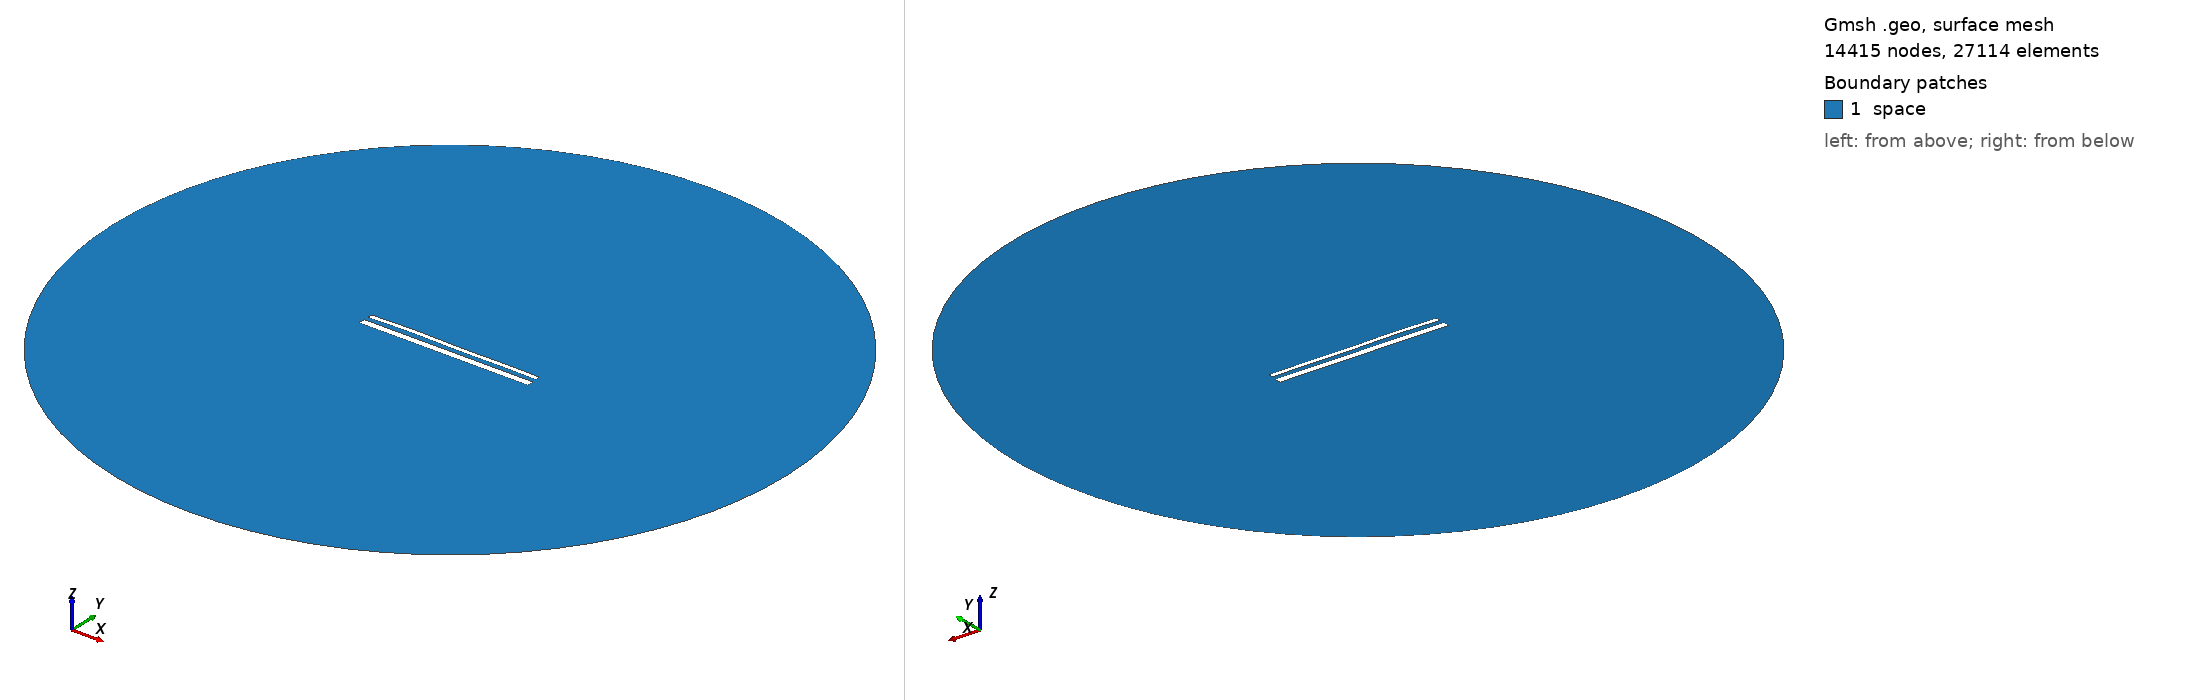

Gmsh geometry script, surface-meshed: 14415 nodes, 27114 surface elements. Boundary patches (legend numbers): 1 space. Left view from above one corner, right view from below the opposite corner. Legend entries are the model's physical surfaces. The drawing asked Gmsh for element sizes between 1% and 20% of the model's largest extent; the script's own settings can give other sizes.

=== 15500.geo (drawn) ===
//---------------------------------------
// Geometry kernel
//---------------------------------------

SetFactory("OpenCASCADE");



//---------------------------------------
// Parameters of the geometry
//---------------------------------------

// Overetch of the upper plate
overetch = 0.5;

// Distance between the plates
distance = 2.5;

// Discretization over the x axis (for the deformation)
nx = 50; 

// Length of the plate
L = 100 - overetch; 

// Number of modes
n = 4; 

// 1st mode coefficient
coeff(1) = 0.07499999999999998;
beta(1) = 0.596864 * 3.1415926535 / L;

// 2nd mode coefficient
coeff(2) = 0.15;
beta(2) = 1.49418 * 3.1415926535 / L;

// 3rd mode coefficient
coeff(3) = 0.15;
beta(3) = 2.50025 * 3.1415926535 / L;

// 4th mode coefficient
coeff(4) = 0.15;
beta(4) = 3.49999 * 3.1415926535 / L;



//---------------------------------------
// Upper plate (deformed rectangle)
//---------------------------------------

// Coordiantes of the upper plate
xmin = -50;
xmax = 50 - overetch;

// Height of the upper plate
yheight = 4 - 2 * overetch;

// Indexes of the points
UpperID[] = {};
LowerID[] = {};
LeftID[] = {};
RightID[] = {};

// Point index
p = 1;

// Horizontal edges
For i In {1:nx}
    x = xmin + (i-1)*(xmax - xmin)/(nx-1);

    y_bottom = distance / 2 + overetch;
    For j In {1:n}
        C = (Cosh(beta(j)*L) + Cos(beta(j)*L)) / (Sinh(beta(j)*L) + Sin(beta(j)*L));
        y_bottom  = y_bottom + coeff(j) * (Cosh(beta(j)*(x+50)) - Cos(beta(j)*(x+50)) - C * (Sinh(beta(j)*(x+50)) - Sin(beta(j)*(x+50))));
    EndFor

    y_top = y_bottom + yheight;

    Point(p) = {x, y_top, 0, 1.0};
    UpperID[i] = p;
    p = p + 1;

    Point(p) = {x, y_bottom, 0, 1.0};
    LowerID[i] = p;
    p = p + 1;
EndFor

// Create point lists
UpperPts[] = {}; LowerPts[] = {};
For i In {1:nx}
  UpperPts[] += {UpperID[i]};
  LowerPts[] += {LowerID[i]};
EndFor

// Build splines
Spline(1) = {UpperPts[]};
Spline(2) = {LowerPts[]};
Line(3) = {LowerPts[nx-1], UpperPts[nx-1]};
Line(4) = {LowerPts[0], UpperPts[0]};

// Build the plane surface
Curve Loop(1) = {2, 3, -1, -4};
Plane Surface(1) = {1};



//---------------------------------------
// Lower plate (rectangle)
//---------------------------------------

// Vertices
Point(1001) = {-50, -1, 0, 1.0};
Point(1002) = { 50, -1, 0, 1.0};
Point(1003) = { 50,  -5, 0, 1.0};
Point(1004) = {-50,  -5, 0, 1.0};

// Edges
Line(5) = {1001, 1002};
Line(6) = {1002, 1003};
Line(7) = {1003, 1004};
Line(8) = {1004, 1001};

// Plane surface
Line Loop(2) = {5, 6, 7, 8};
Plane Surface(2) = {2}; 



//---------------------------------------
// Outer (fictious) boundary
//---------------------------------------

// Points
Point(1005) = {0, 0, 0};       // Center
Point(1006) = {200, 0, 0};     // Start point
Point(1007) = {0, 200, 0};     // 90 degrees
Point(1008) = {-200, 0, 0};    // 180 degrees
Point(1009) = {0, -200, 0};    // 270 degrees

// Circle arcs (each needs start, center, end)
Circle(9) = {1006, 1005, 1007};
Circle(10) = {1007, 1005, 1008};
Circle(11) = {1008, 1005, 1009};
Circle(12) = {1009, 1005, 1006};

// Plane surface for the entire domain
Curve Loop(3) = {9, 10, 11, 12};
Surface(3) = {3};

// Subtract the plates from the whole domain to obtain the actual domain where we want to solve the equations
BooleanDifference{ Surface{3}; Delete; }{ Surface{1}; Surface{2}; Delete; }




//---------------------------------------
// Transfinite Lines/Curves
//---------------------------------------

// Set the number of points on the boundaries
r = 7;

// Plates
Transfinite Curve {1, 2} = 50*r Using Progression 1;
Transfinite Curve {3, 4} = 2*r Using Progression 1;
Transfinite Line {5, 7} = 50*r Using Progression 1;
Transfinite Line {6, 8} = 2*r Using Progression 1;

// Outer boundary
Transfinite Line {9, 10, 11, 12} = 20 Using Progression 1;



//---------------------------------------
// Physical groups
//---------------------------------------                

// Physical curves (boundaries)
Physical Line("force_segment", 10) = {2};
Physical Line("upper_plate", 11) = {1, 3, 4};
Physical Line("lower_plate", 12) = {5, 6, 7, 8};
Physical Line("boundary", 20) = {9, 10, 11, 12};

// Physical Surfaces
Physical Surface("space", 30) = {3};



//---------------------------------------
// 6. Generate the Mesh
//---------------------------------------

// 2D mesh generation
Mesh 2;
